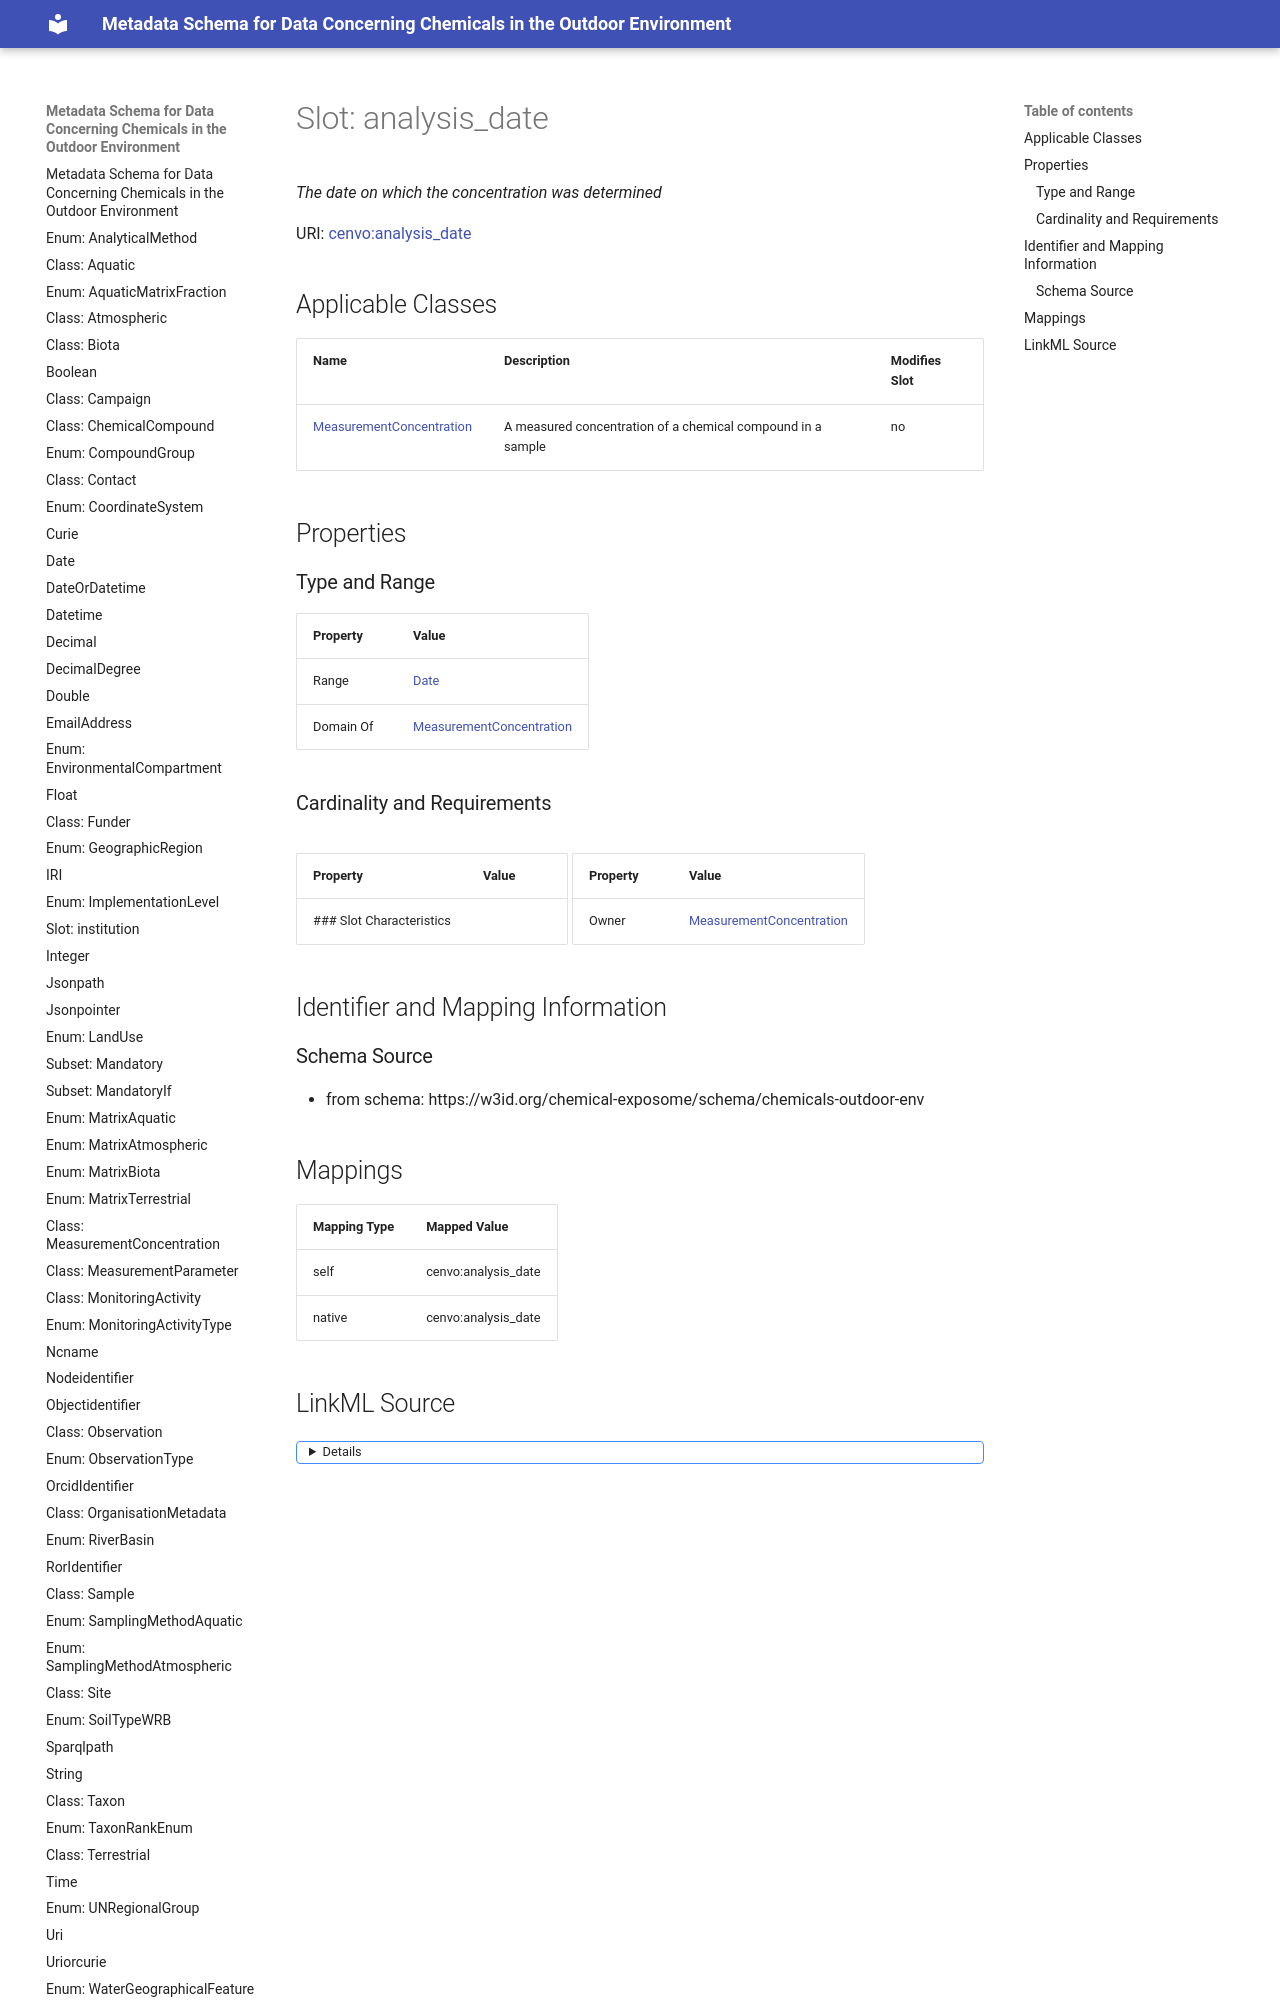

repository: eu-parc/schema_chemicalsOutdoorEnvironment · page: analysis_date/index.html · generator: mkdocs

---
search:
  boost: 5.0
---

# Slot: analysis_date 


_The date on which the concentration was determined_



<div data-search-exclude markdown="1">



URI: [cenvo:analysis_date](https://w3id.org/chemical-exposome/terms/analysis_date)
<!-- no inheritance hierarchy -->





## Applicable Classes

| Name | Description | Modifies Slot |
| --- | --- | --- |
| [MeasurementConcentration](MeasurementConcentration.md) | A measured concentration of a chemical compound in a sample |  no  |






## Properties
